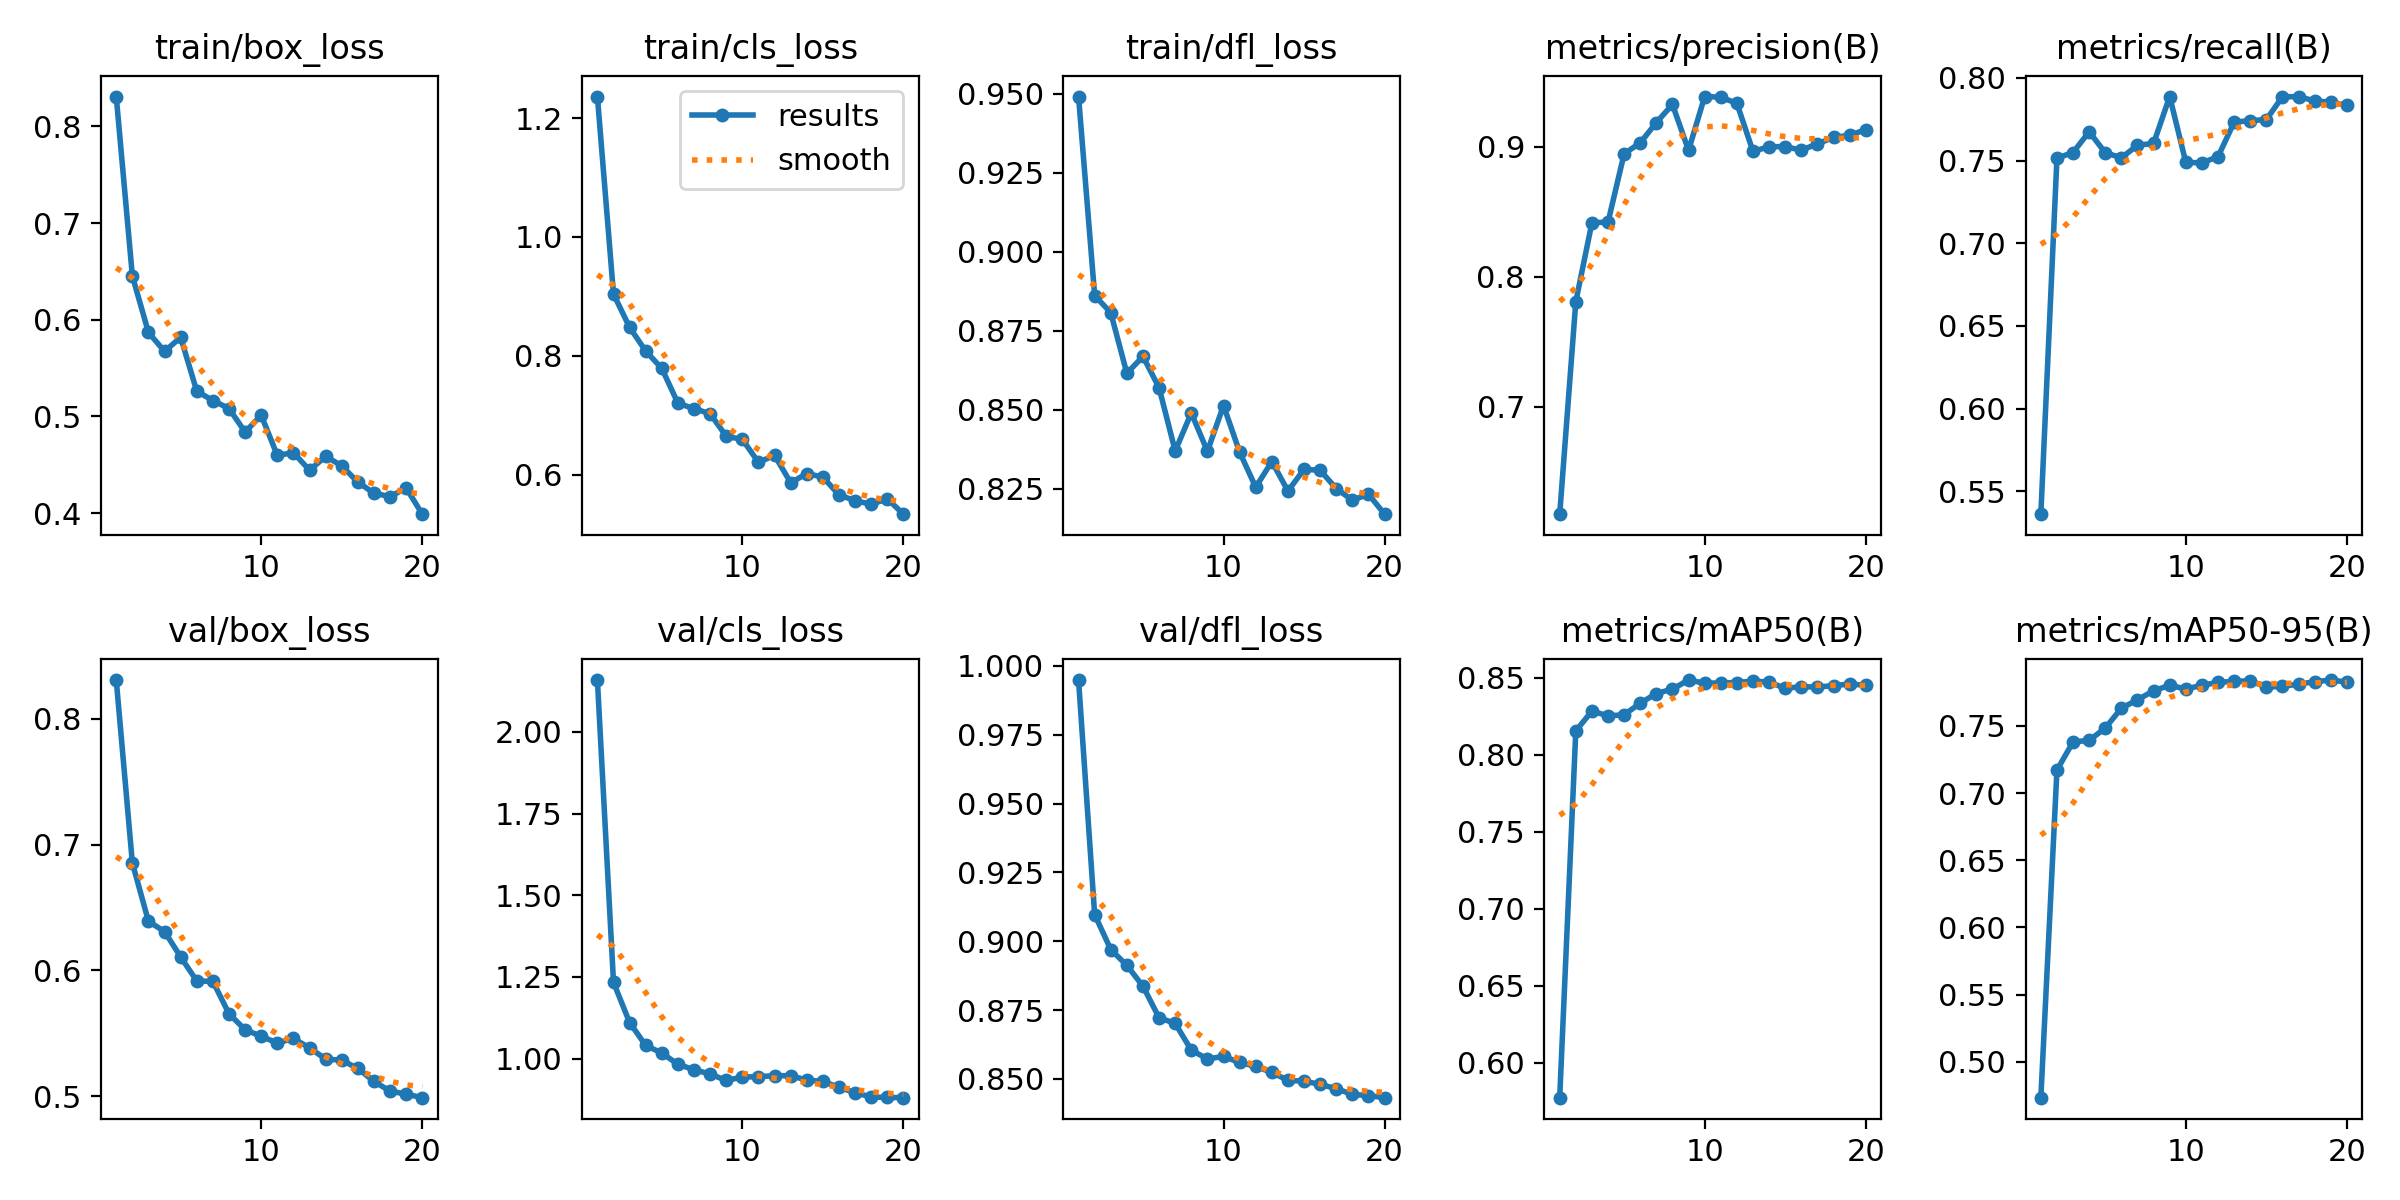

Source data for this figure (header and first rows):
epoch, time, train/box_loss, train/cls_loss, train/dfl_loss, metrics/precision(B), metrics/recall(B), metrics/mAP50(B), metrics/mAP50-95(B), val/box_loss, val/cls_loss, val/dfl_loss, lr/pg0, lr/pg1, lr/pg2
1, 30.51, 0.8309, 1.236, 0.949, 0.6173, 0.5361, 0.5773, 0.4733, 0.8307, 2.158, 0.9949, 5.4e-05, 5.4e-05, 0.07305
2, 57.66, 0.6453, 0.9039, 0.8861, 0.7808, 0.7515, 0.8154, 0.7171, 0.6855, 1.234, 0.9097, 0.0001051, 0.0001051, 0.04511
3, 85.24, 0.5868, 0.8477, 0.8807, 0.8415, 0.7549, 0.8282, 0.7381, 0.6391, 1.111, 0.897, 0.0001511, 0.0001511, 0.01715
4, 114.7, 0.5673, 0.808, 0.8615, 0.842, 0.7675, 0.8252, 0.7392, 0.631, 1.04, 0.8912, 0.000173, 0.000173, 0.000173
5, 143.5, 0.5818, 0.7786, 0.8669, 0.8946, 0.7548, 0.8258, 0.7484, 0.6107, 1.017, 0.8837, 0.000164, 0.000164, 0.000164
6, 171.8, 0.5261, 0.7201, 0.8569, 0.903, 0.7517, 0.8334, 0.7631, 0.5916, 0.9827, 0.8722, 0.000155, 0.000155, 0.000155
7, 198, 0.5164, 0.711, 0.8369, 0.9186, 0.7593, 0.8396, 0.7694, 0.5913, 0.9663, 0.8701, 0.000146, 0.000146, 0.000146
8, 222.4, 0.5082, 0.7025, 0.849, 0.9325, 0.7604, 0.8425, 0.7761, 0.5656, 0.953, 0.8604, 0.000137, 0.000137, 0.000137
9, 249.8, 0.4838, 0.6644, 0.8368, 0.8973, 0.7888, 0.8484, 0.7802, 0.553, 0.9333, 0.8572, 0.000128, 0.000128, 0.000128
10, 278.6, 0.5012, 0.6593, 0.8513, 0.9386, 0.7489, 0.8464, 0.7775, 0.5476, 0.9438, 0.8582, 0.000119, 0.000119, 0.000119
11, 307.3, 0.4597, 0.6207, 0.8366, 0.9381, 0.7487, 0.8465, 0.7802, 0.5424, 0.9448, 0.8559, 0.00011, 0.00011, 0.00011
12, 333.7, 0.4625, 0.6324, 0.8255, 0.9334, 0.7524, 0.8468, 0.7824, 0.546, 0.948, 0.8545, 0.000101, 0.000101, 0.000101
13, 359.9, 0.4443, 0.5863, 0.8336, 0.8964, 0.7733, 0.8477, 0.7831, 0.5385, 0.9478, 0.8523, 9.2e-05, 9.2e-05, 9.2e-05
14, 388.9, 0.4587, 0.6018, 0.8243, 0.9, 0.7742, 0.8471, 0.7836, 0.5296, 0.9345, 0.8495, 8.3e-05, 8.3e-05, 8.3e-05
15, 417.3, 0.4489, 0.5958, 0.8311, 0.9001, 0.7748, 0.843, 0.7789, 0.5287, 0.9302, 0.8491, 7.4e-05, 7.4e-05, 7.4e-05
16, 447.6, 0.432, 0.5659, 0.8308, 0.8974, 0.7887, 0.8441, 0.7794, 0.5221, 0.9125, 0.848, 6.5e-05, 6.5e-05, 6.5e-05
17, 481.1, 0.4206, 0.5561, 0.825, 0.9022, 0.7887, 0.8438, 0.7811, 0.5119, 0.8958, 0.8464, 5.6e-05, 5.6e-05, 5.6e-05
18, 506.9, 0.417, 0.5502, 0.8214, 0.9072, 0.7862, 0.8448, 0.7829, 0.5041, 0.8828, 0.8444, 4.7e-05, 4.7e-05, 4.7e-05
19, 534.7, 0.4259, 0.5592, 0.8233, 0.9088, 0.7853, 0.8458, 0.7841, 0.5018, 0.8814, 0.8439, 3.8e-05, 3.8e-05, 3.8e-05
20, 562.6, 0.3988, 0.5334, 0.8169, 0.9132, 0.7835, 0.8451, 0.7826, 0.4989, 0.8807, 0.8432, 2.9e-05, 2.9e-05, 2.9e-05
